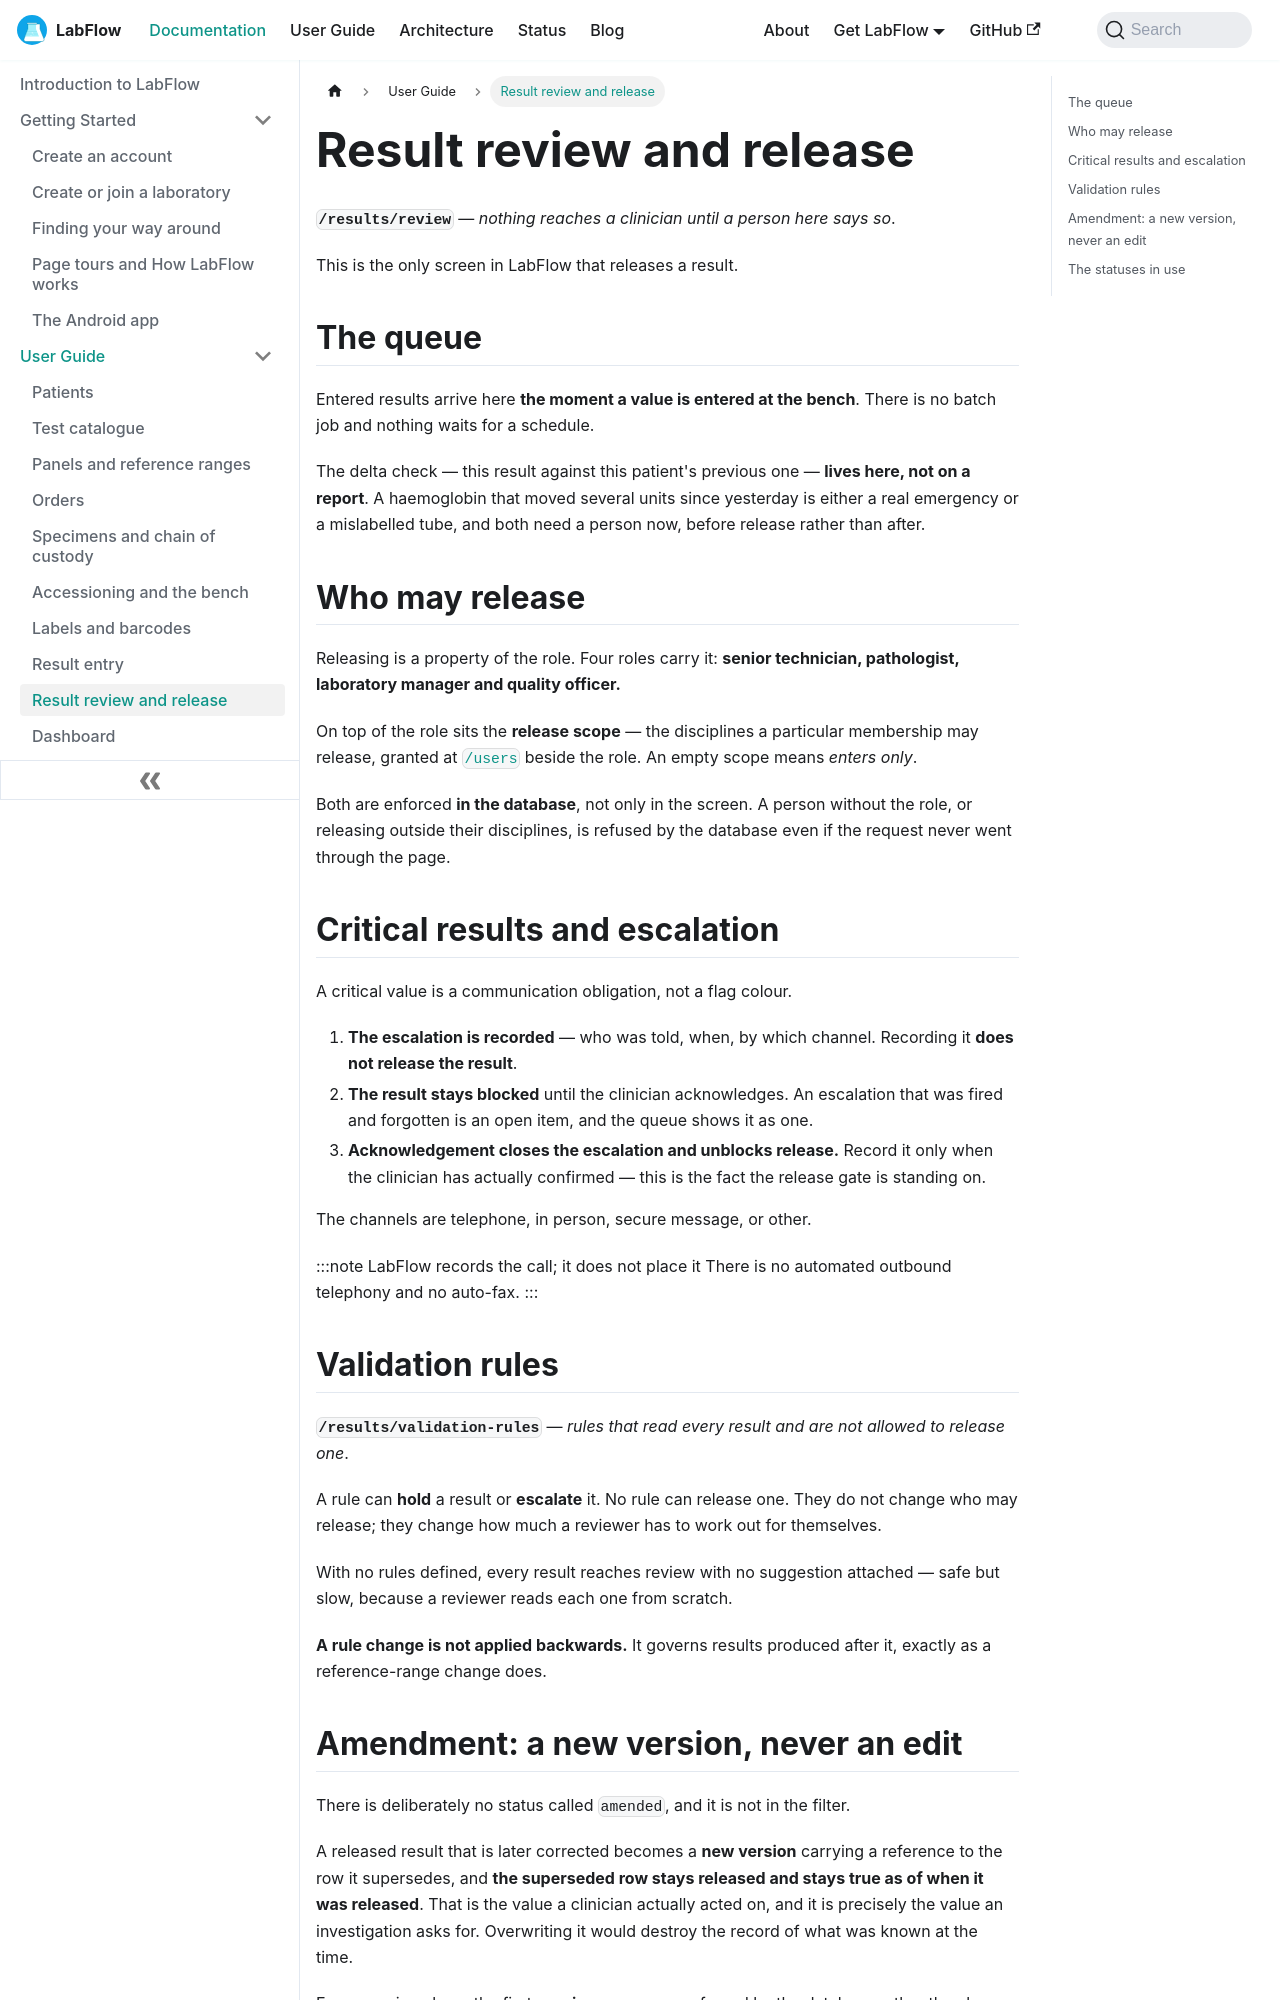

repository: aoneahsan/labflow-docs · page: docs/user-guide/result-review-and-release/index.html · generator: docusaurus

---
sidebar_position: 10
slug: /user-guide/result-review-and-release
title: Result review and release
description: The LabFlow release gate — the review queue, who may release and within which disciplines, critical-value escalation and acknowledgement, validation rules that advise but never release, and amendment as a new version.
keywords:
  - result release
  - result validation
  - critical value escalation
  - delta check
  - amended result
  - release gate
image: /img/labflow-social-card.png
---

# Result review and release

**`/results/review`** — *nothing reaches a clinician until a person here says so*.

This is the only screen in LabFlow that releases a result.

## The queue

Entered results arrive here **the moment a value is entered at the bench**. There is no batch job and nothing waits for a schedule.

The delta check — this result against this patient's previous one — **lives here, not on a report**. A haemoglobin that moved several units since yesterday is either a real emergency or a mislabelled tube, and both need a person now, before release rather than after.

## Who may release

Releasing is a property of the role. Four roles carry it: **senior technician, pathologist, laboratory manager and quality officer.**

On top of the role sits the **release scope** — the disciplines a particular membership may release, granted at [`/users`](./users-and-access.md) beside the role. An empty scope means *enters only*.

Both are enforced **in the database**, not only in the screen. A person without the role, or releasing outside their disciplines, is refused by the database even if the request never went through the page.

## Critical results and escalation

A critical value is a communication obligation, not a flag colour.

1. **The escalation is recorded** — who was told, when, by which channel. Recording it **does not release the result**.
2. **The result stays blocked** until the clinician acknowledges. An escalation that was fired and forgotten is an open item, and the queue shows it as one.
3. **Acknowledgement closes the escalation and unblocks release.** Record it only when the clinician has actually confirmed — this is the fact the release gate is standing on.

The channels are telephone, in person, secure message, or other.

:::note LabFlow records the call; it does not place it
There is no automated outbound telephony and no auto-fax.
:::
